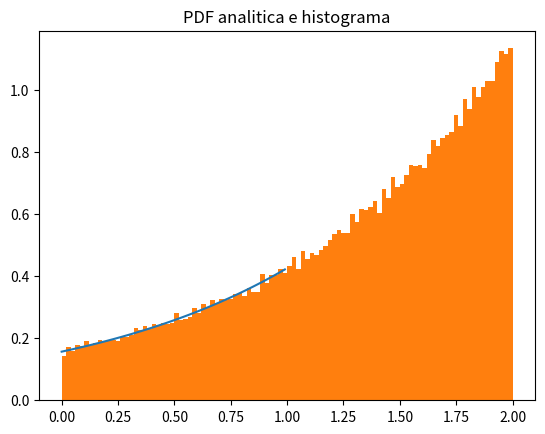

Here is the Python script that generated this plot:
#Método da transformada inversa

import numpy as np
import matplotlib.pyplot as plt


N=100000 #numero de amostras
x=np.random.uniform(0,1,N) #gerador da distribuição uniforme normalizado

Xexp=np.log((x*(np.exp(2)-1))+1)#expressão com o x isolado

print(Xexp)
X=np.arange(0, 1, 0.01)
fx=np.exp(X)/(np.exp(2)-1)#PDF analítica
#fx1=fx/np.max(fx)
plt.figure()
plt.title('PDF analitica e histograma')
plt.plot(X,fx) #plot da pdf analitica
#plt.figure()
plt.hist(Xexp,bins=100,density=True)#histograma normalizado
plt.show()
